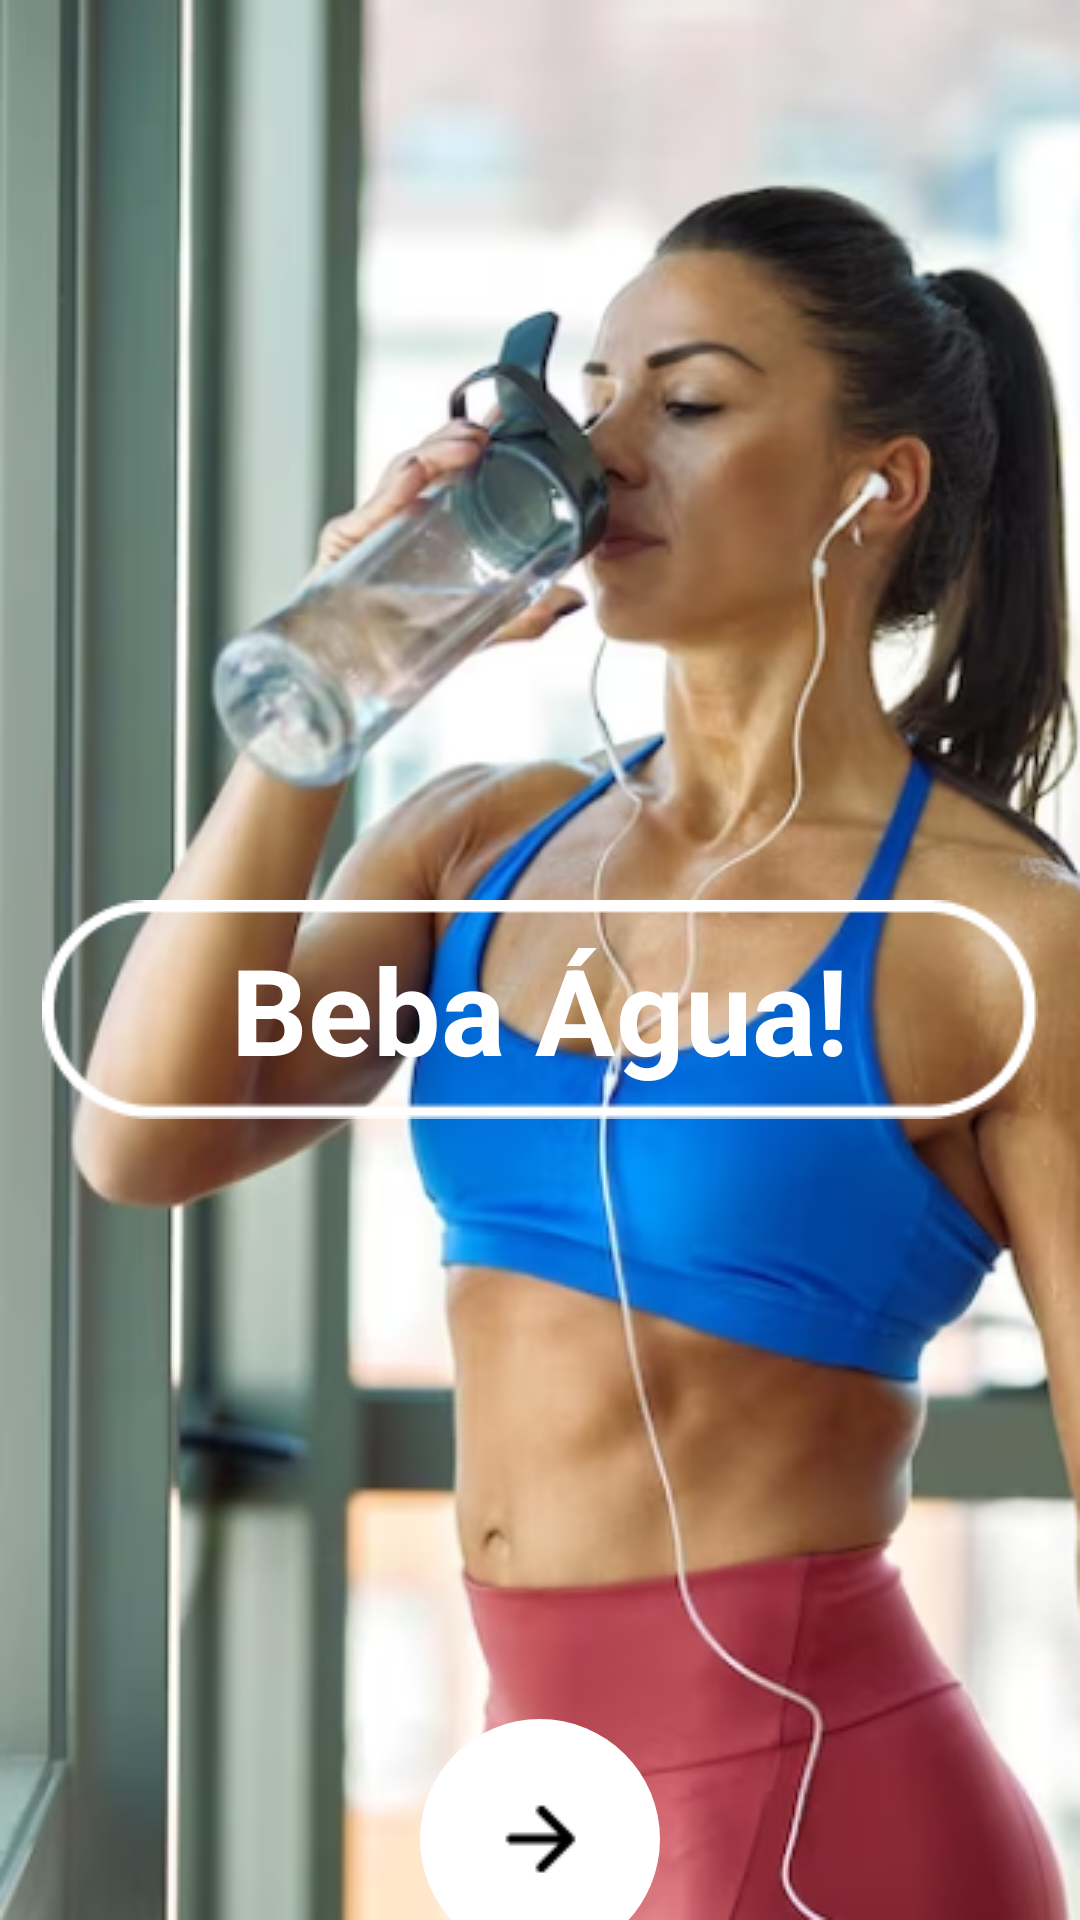

The Android layout XML behind this screen, and the referenced resources:
<!-- AndroidManifest.xml: application theme Theme.Fit -->
<!-- res/layout/activity_tela_intro01.xml -->
<?xml version="1.0" encoding="utf-8"?>
<LinearLayout xmlns:android="http://schemas.android.com/apk/res/android"
    xmlns:app="http://schemas.android.com/apk/res-auto"
    xmlns:tools="http://schemas.android.com/tools"
    android:layout_width="match_parent"
    android:layout_height="match_parent"
    android:background="@drawable/imagemintro1"
    android:orientation="vertical"
    tools:context=".TelaIntro01">


    <FrameLayout
        android:layout_width="332dp"
        android:layout_height="73dp"
        android:layout_gravity="center_horizontal"
        android:layout_marginBottom="200dp"
        android:layout_marginTop="300dp">

        <View
            android:id="@+id/retangulo"
            android:layout_width="match_parent"
            android:layout_height="match_parent"
            android:background="@drawable/retangulo" />

        <TextView
            android:id="@+id/titulo"
            android:layout_width="wrap_content"
            android:layout_height="wrap_content"
            android:text="@string/beba_agua"
            android:textColor="#FFFFFF"
            android:textSize="40sp"
            android:textStyle="bold"
            android:layout_gravity="center"/>

    </FrameLayout>

    <ImageButton
        android:id="@+id/botaoProximaTela"
        android:layout_width="80dp"
        android:layout_height="80dp"
        android:layout_gravity="center_horizontal"
        android:layout_marginBottom="80dp"
        android:background="@drawable/ripple_round"
        android:padding="10dp"
        android:src="@drawable/botaoseta" />

</LinearLayout>
<!-- resources referenced by this layout -->
<resources>
  <!-- drawable botaoseta: png bitmap (drawable, 772 bytes) -->
  <!-- drawable imagemintro1: png bitmap (drawable, 263574 bytes) -->
  <!-- drawable retangulo: png bitmap (drawable, 1465 bytes) -->
  <!-- drawable ripple_round (drawable) -->
  <?xml version="1.0" encoding="utf-8"?>
  <ripple xmlns:android="http://schemas.android.com/apk/res/android"
      android:color="?android:attr/colorControlHighlight">
      <item android:drawable="@drawable/circle"/>
  </ripple>
  <string name="beba_agua">Beba Água!</string>
  <style name="Theme.Fit" parent="Base.Theme.Fit" />
  <!-- drawable circle (drawable) -->
  <?xml version="1.0" encoding="utf-8"?>
  <shape xmlns:android="http://schemas.android.com/apk/res/android">
      <solid android:color="#FFFFFF"/>
      <corners android:radius="50dp"/>
  </shape>
  <style name="Base.Theme.Fit" parent="Theme.Material3.DayNight.NoActionBar">
          
          <item name="colorPrimary">@color/light_primary</item>
          <item name="colorPrimaryDark">@color/light_primary_dark</item>
          <item name="colorSecondary">@color/light_secondary</item>
          <item name="android:colorBackground">@color/light_background</item>
          
      </style>
  <color name="light_primary">@color/blue</color>
  <color name="light_primary_dark">@color/blue_dark</color>
  <color name="light_secondary">@color/grey</color>
  <color name="light_background">@color/white</color>
  <color name="blue">#1EACDE</color>
  <color name="blue_dark">#1976D2</color>
  <color name="grey">#777777</color>
  <color name="white">#FFFFFFFF</color>
</resources>
